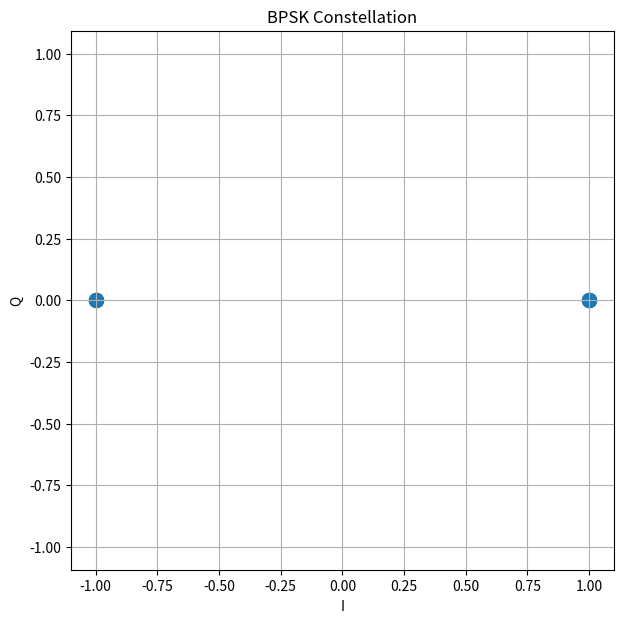

The matplotlib source for this figure:
import numpy as np
import matplotlib.pyplot as plt

# --------------------------------------------------
# Parameters
# --------------------------------------------------

BITS = np.array([1, 0, 1, 1, 0, 0, 1, 0])

# --------------------------------------------------
# BPSK modulation
# --------------------------------------------------

symbols = []

for bit in BITS:

    if bit == 1:
        symbol = 1 + 0j
    else:
        symbol = -1 + 0j

    symbols.append(symbol)

symbols = np.array(symbols)

# --------------------------------------------------
# Extract I and Q
# --------------------------------------------------

I = np.real(symbols)
Q = np.imag(symbols)

# --------------------------------------------------
# Plot constellation
# --------------------------------------------------

plt.figure(figsize=(7, 7))

plt.scatter(I, Q, s=100)

plt.title("BPSK Constellation")
plt.xlabel("I")
plt.ylabel("Q")

plt.axis("equal")
plt.grid(True)

plt.show()
